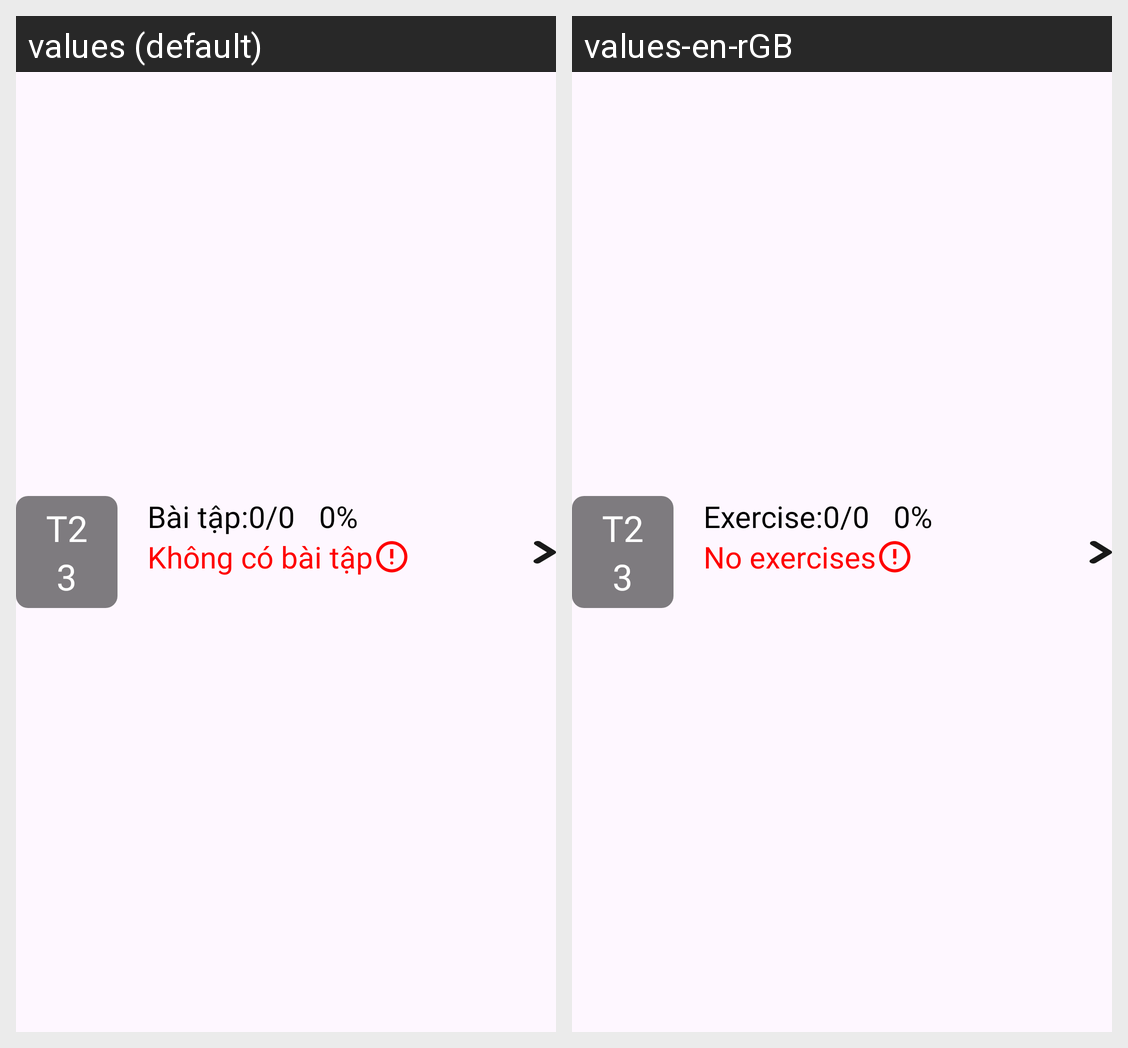

The same Android screen rendered under two of its app's locales, left to right. List the strings drawn on it with the default value and each locale's translation.
Android screen res/layout/layout_item_achievement.xml rendered under 2 locales, left to right: values (default), values-en-rGB. Device: Nexus 5 (rendered at 1080×1920; each locale shown at half size, 540×960, under a caption strip naming it); theme Theme.Fitness.
Strings drawn on this screen, with the default value and each locale's value (text and hints the layout hard-codes, and strings that could not be matched under every locale, appear in the picture but are not listed):

b_i_t_p
  values: Bài tập:
  values-en-rGB: Exercise:

kh_ng_c_b_i_t_p
  values: Không có bài tập
  values-en-rGB: No exercises
